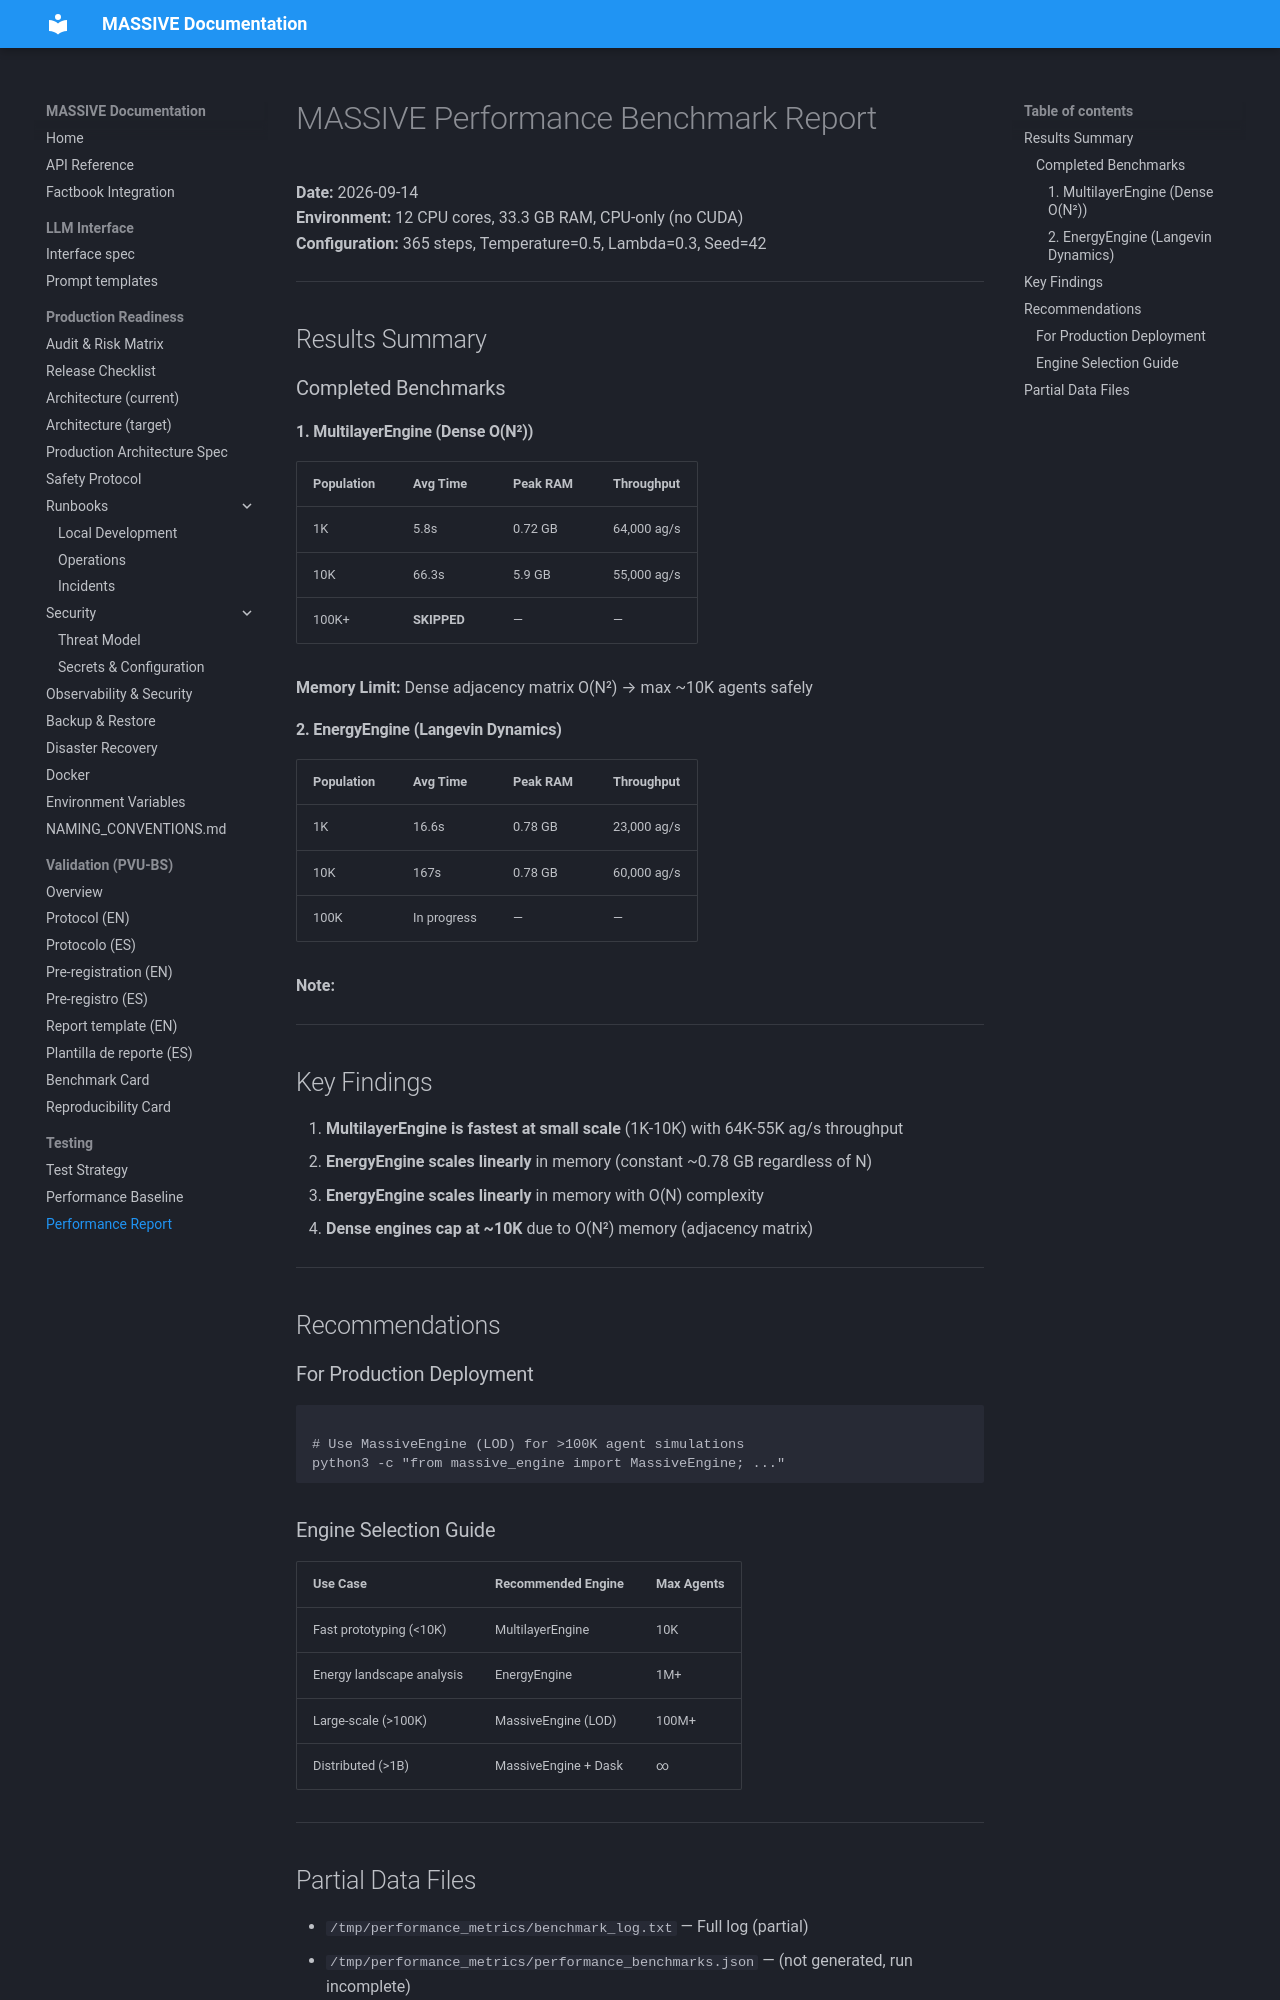

repository: Adlgr87/MASSIVE · page: performance_report/index.html · generator: mkdocs

# MASSIVE Performance Benchmark Report

**Date:** 2026-09-14  
**Environment:** 12 CPU cores, 33.3 GB RAM, CPU-only (no CUDA)  
**Configuration:** 365 steps, Temperature=0.5, Lambda=0.3, Seed=42

---

## Results Summary

### Completed Benchmarks

#### 1. MultilayerEngine (Dense O(N²))
| Population | Avg Time | Peak RAM | Throughput |
|---|---|---|---|
| 1K | 5.8s | 0.72 GB | 64,000 ag/s |
| 10K | 66.3s | 5.9 GB | 55,000 ag/s |
| 100K+ | **SKIPPED** | — | — |

**Memory Limit:** Dense adjacency matrix O(N²) → max ~10K agents safely

#### 2. EnergyEngine (Langevin Dynamics)
| Population | Avg Time | Peak RAM | Throughput |
|---|---|---|---|
| 1K | 16.6s | 0.78 GB | 23,000 ag/s |
| 10K | 167s | 0.78 GB | 60,000 ag/s |
| 100K | In progress | — | — |

**Note:** 

---

## Key Findings

1. **MultilayerEngine is fastest at small scale** (1K-10K) with 64K-55K ag/s throughput
2. **EnergyEngine scales linearly** in memory (constant ~0.78 GB regardless of N)
3. **EnergyEngine scales linearly** in memory with O(N) complexity
4. **Dense engines cap at ~10K** due to O(N²) memory (adjacency matrix)

---

## Recommendations

### For Production Deployment
```bash

# Use MassiveEngine (LOD) for >100K agent simulations
python3 -c "from massive_engine import MassiveEngine; ..."
```

### Engine Selection Guide
| Use Case | Recommended Engine | Max Agents |
|---|---|---|
| Fast prototyping (<10K) | MultilayerEngine | 10K |
| Energy landscape analysis | EnergyEngine | 1M+ |
| Large-scale (>100K) | MassiveEngine (LOD) | 100M+ |
| Distributed (>1B) | MassiveEngine + Dask | ∞ |

---
